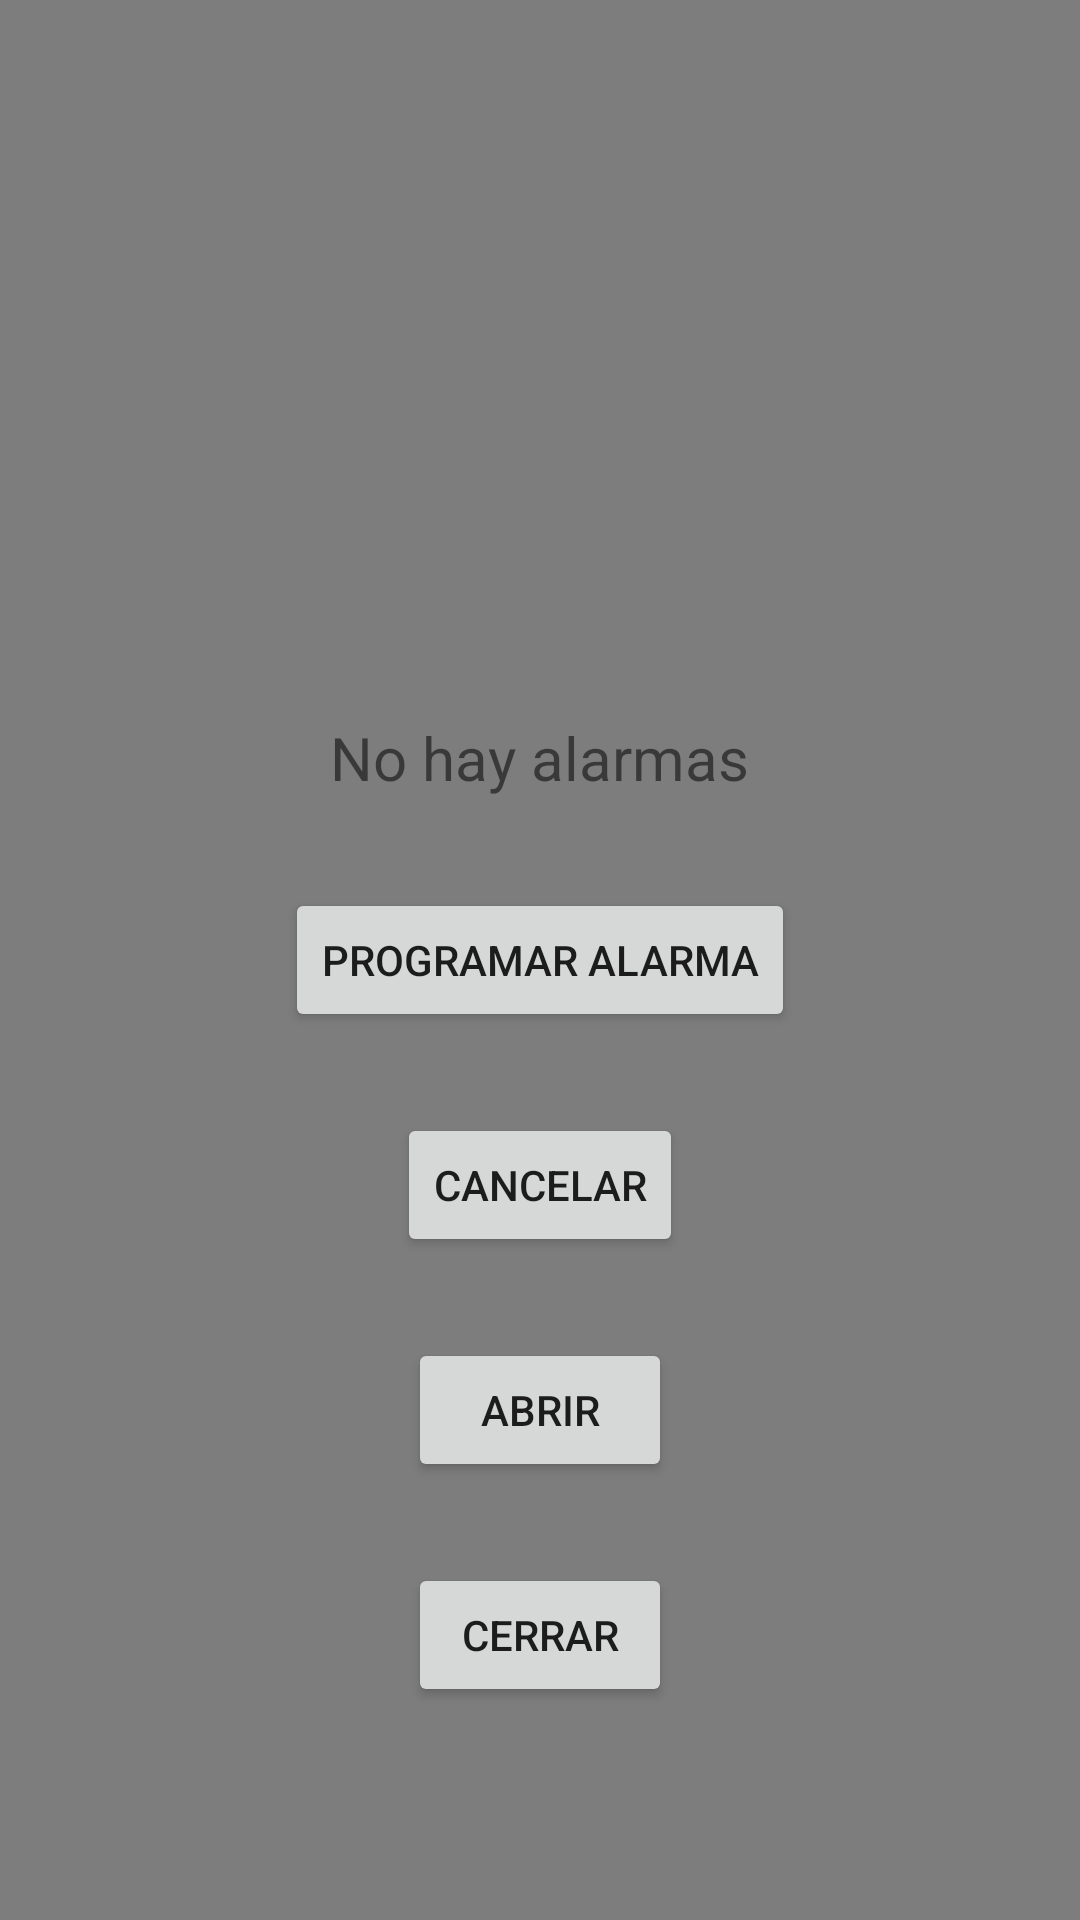

This screen was rendered from an Android layout file. Write that file and the resources it references.
<!-- AndroidManifest.xml: application theme Theme.Styled -->
<!-- res/layout/activity_main.xml -->
<?xml version="1.0" encoding="utf-8"?>
<RelativeLayout xmlns:android="http://schemas.android.com/apk/res/android"
    xmlns:tools="http://schemas.android.com/tools"
    android:layout_width="match_parent"
    android:layout_height="match_parent"
    android:background="@color/Gris"
    tools:context="view.AlarmActivity">
    <TextView
        android:id="@+id/textView"
        android:layout_width="wrap_content"
        android:layout_height="wrap_content"
        android:layout_above="@id/button_timepicker"
        android:layout_centerHorizontal="true"
        android:layout_marginBottom="30dp"
        android:text="No hay alarmas"
        android:textSize="20sp" />

    <Button
        android:id="@+id/button_timepicker"
        android:layout_width="wrap_content"
        android:layout_height="wrap_content"
        android:layout_centerHorizontal="true"
        android:layout_centerVertical="true"
        android:text="Programar Alarma" />

    <Button
        android:id="@+id/button_cancel"
        android:layout_width="wrap_content"
        android:layout_height="wrap_content"
        android:layout_below="@id/button_timepicker"
        android:layout_centerHorizontal="true"
        android:layout_marginTop="27dp"
        android:text="Cancelar" />

    <Button
        android:id="@+id/button_On"
        android:layout_width="wrap_content"
        android:layout_height="wrap_content"
        android:layout_below="@id/button_cancel"
        android:layout_centerHorizontal="true"
        android:layout_marginTop="27dp"
        android:text="Abrir" />

    <Button
        android:id="@+id/button_Off"
        android:layout_width="wrap_content"
        android:layout_height="wrap_content"
        android:layout_below="@id/button_On"
        android:layout_centerHorizontal="true"
        android:layout_marginTop="27dp"
        android:text="Cerrar" />

</RelativeLayout>
<!-- resources referenced by this layout -->
<resources>
  <color name="Gris">#7c7d7c</color>
  <style name="Theme.Styled" parent="@style/Theme.AppCompat.Light">
          <item name="actionBarItemBackground">@drawable/selectable_background</item>
          <item name="actionBarTabStyle">@style/Widget.Styled.ActionBar.TabView</item>
          <item name="actionBarStyle">@style/Widget.Styled.ActionBar</item>
          <item name="actionDropDownStyle">@style/Widget.Styled.Spinner.DropDown.ActionBar</item>
          <item name="dropDownListViewStyle">@style/Widget.Styled.ListView.DropDown</item>
          <item name="popupMenuStyle">@style/Widget.Styled.PopupMenu</item>
      </style>
  <style name="Widget.Styled.ActionBar.TabView" parent="@style/Widget.AppCompat.Light.ActionBar.TabView">
          <item name="android:background">@drawable/tab_indicator_ab</item>
      </style>
  <style name="Widget.Styled.ActionBar" parent="@style/Widget.AppCompat.Light.ActionBar.Solid">
          <item name="background">@color/Gris</item>
          <item name="backgroundStacked">@color/NegroC</item>
          <item name="backgroundSplit">@color/NegroC</item>
          <item name="progressBarStyle">@style/Widget.Styled.ProgressBar.Horizontal</item>
      </style>
  <style name="Widget.Styled.Spinner.DropDown.ActionBar" parent="@style/Widget.AppCompat.Light.Spinner.DropDown.ActionBar">
          <item name="android:background">@drawable/spinner_background_ab</item>
          <item name="android:popupBackground">@drawable/menu_dropdown_panel_styled</item>
          <item name="android:dropDownSelector">@drawable/selectable_background</item>
      </style>
  <style name="Widget.Styled.ListView.DropDown" parent="@style/Widget.AppCompat.Light.ListView.DropDown">
          <item name="android:listSelector">@drawable/selectable_background</item>
      </style>
  <style name="Widget.Styled.PopupMenu" parent="@style/Widget.AppCompat.Light.PopupMenu">
          <item name="android:popupBackground">@drawable/menu_dropdown_panel_styled</item>
      </style>
  <color name="NegroC">#000000</color>
  <style name="Widget.Styled.ProgressBar.Horizontal" parent="@style/Widget.AppCompat.ProgressBar.Horizontal">
          <item name="android:progressDrawable">@drawable/progress_horizontal</item>
      </style>
</resources>
